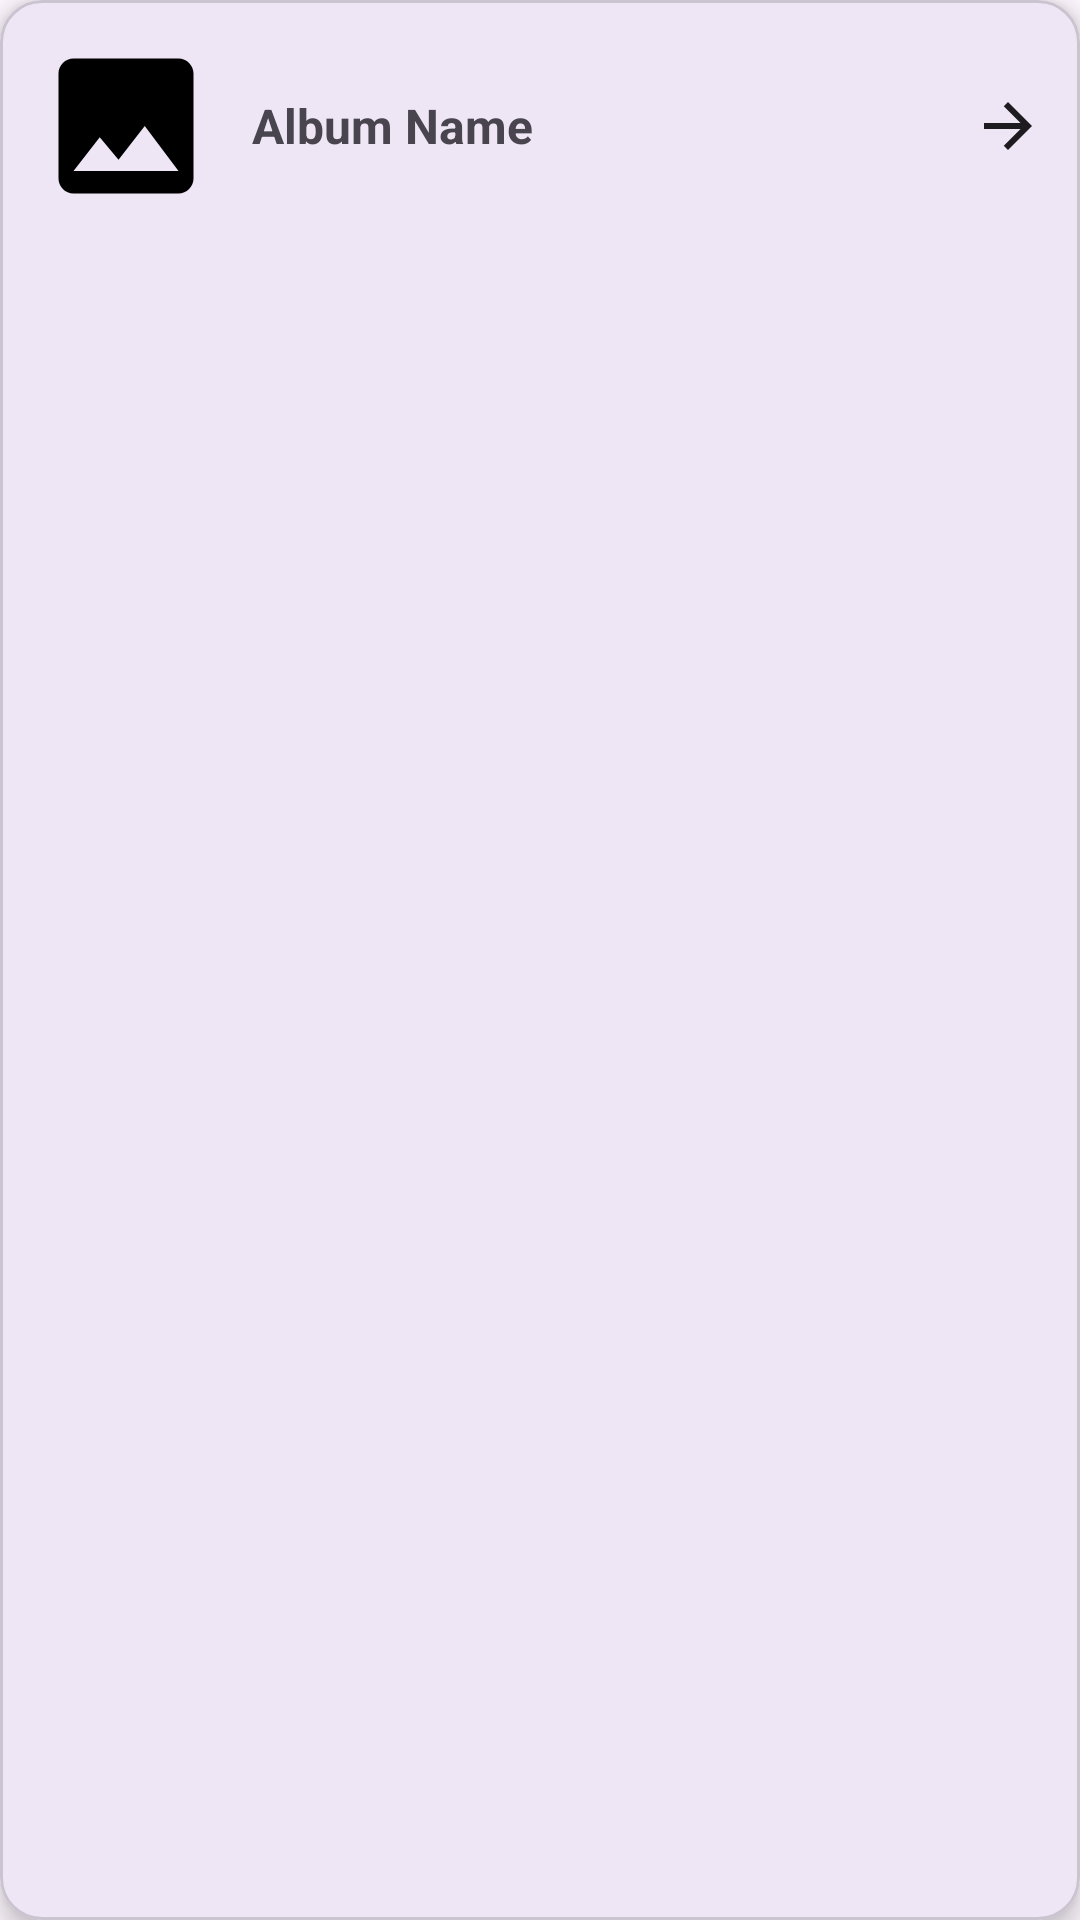

Produce the Android XML layout that renders to this screen, including the resource entries it uses.
<!-- AndroidManifest.xml: application theme Base.Theme.CodeClubAgpit -->
<!-- res/layout/activity_admin_album_adapter.xml -->
<?xml version="1.0" encoding="utf-8"?>
<com.google.android.material.card.MaterialCardView xmlns:android="http://schemas.android.com/apk/res/android"
    xmlns:app="http://schemas.android.com/apk/res-auto"
    android:layout_width="match_parent"
    android:layout_height="wrap_content"
    android:layout_margin="8dp"
    app:cardCornerRadius="14dp"
    app:cardElevation="5dp">

    <LinearLayout
        android:layout_width="match_parent"
        android:layout_height="wrap_content"
        android:orientation="horizontal"
        android:padding="12dp"
        android:gravity="center_vertical">

        <ImageView
            android:id="@+id/imgAlbum"
            android:layout_width="60dp"
            android:layout_height="60dp"
            android:scaleType="centerCrop"
            android:src="@drawable/ic_gallery_placeholder" />

        <TextView
            android:id="@+id/tvAlbumName"
            android:layout_width="0dp"
            android:layout_height="wrap_content"
            android:layout_weight="1"
            android:text="Album Name"
            android:textStyle="bold"
            android:textSize="16sp"
            android:layout_marginStart="12dp" />

        <ImageView
            android:id="@+id/btnOpen"
            android:layout_width="24dp"
            android:layout_height="24dp"
            android:src="@drawable/ic_arrow_right" />
    </LinearLayout>

</com.google.android.material.card.MaterialCardView>
<!-- resources referenced by this layout -->
<resources>
  <!-- drawable ic_arrow_right (drawable) -->
  <vector xmlns:android="http://schemas.android.com/apk/res/android" android:autoMirrored="true" android:height="24dp" android:tint="?attr/colorOnSurface"
   android:viewportHeight="24" android:viewportWidth="24" android:width="24dp">
        
      <path android:fillColor="@android:color/white" android:pathData="M12,4l-1.41,1.41L16.17,11H4v2h12.17l-5.58,5.59L12,20l8,-8z"/>
      
  </vector>
  <!-- drawable ic_gallery_placeholder (drawable) -->
  <vector xmlns:android="http://schemas.android.com/apk/res/android" android:height="24dp" android:tint="#000000" android:viewportHeight="24" android:viewportWidth="24" android:width="24dp">
  
      <path android:fillColor="@android:color/white" android:pathData="M21,19V5c0,-1.1 -0.9,-2 -2,-2H5c-1.1,0 -2,0.9 -2,2v14c0,1.1 0.9,2 2,2h14c1.1,0 2,-0.9 2,-2zM8.5,13.5l2.5,3.01L14.5,12l4.5,6H5l3.5,-4.5z"/>
  
  </vector>
  <style name="Base.Theme.CodeClubAgpit" parent="Theme.Material3.DayNight.NoActionBar">
          
          
      </style>
</resources>
